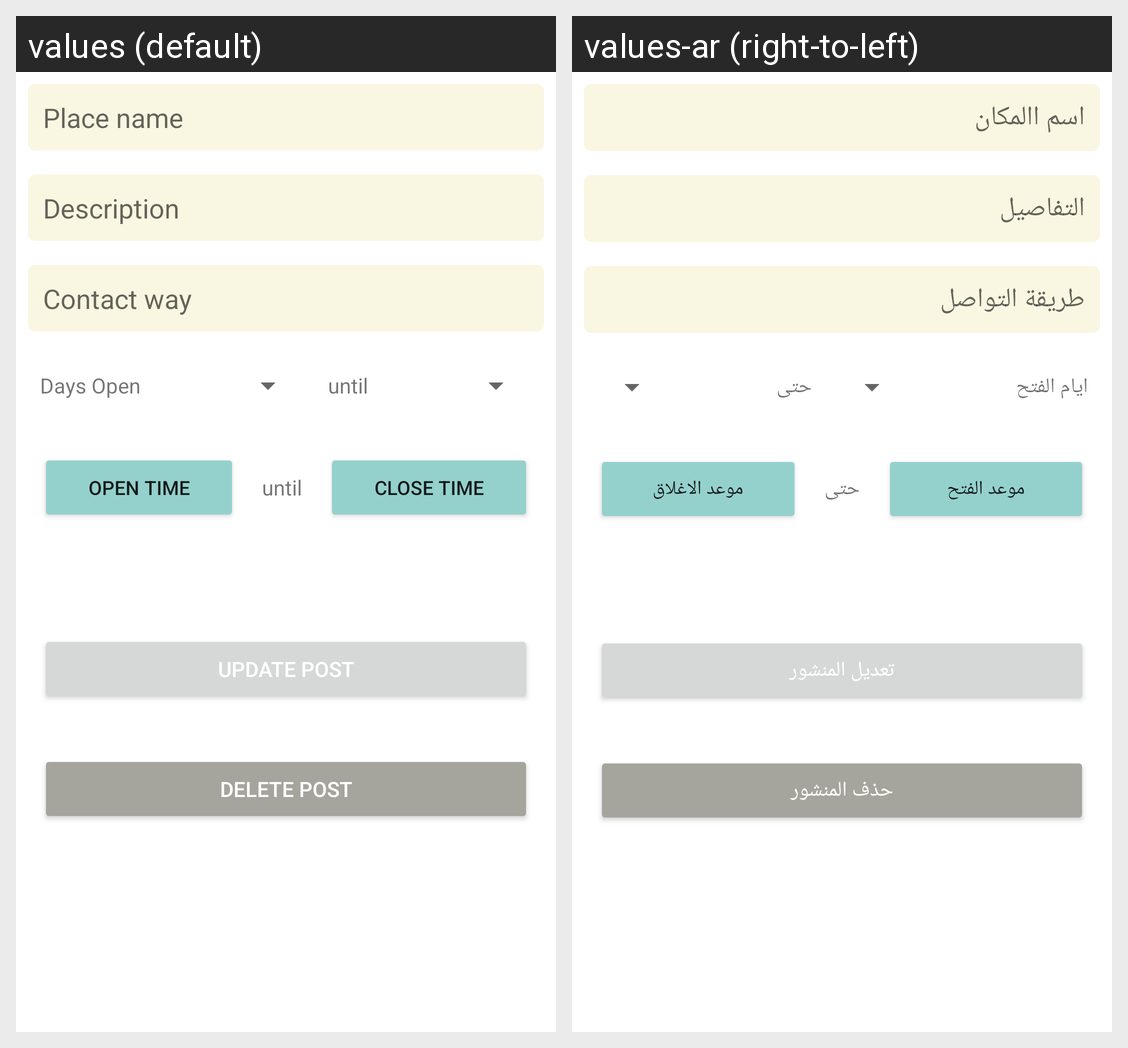

Here is an Android app screen in its default locale and in the app's own translations. Write out the translated-string differences for the strings that appear on this screen.
Android screen res/layout/fragment_owner_details.xml rendered under 2 locales, left to right: values (default), values-ar (right-to-left). Device: Nexus 5 (rendered at 1080×1920; each locale shown at half size, 540×960, under a caption strip naming it); theme Theme.TouristApplication.NoActionBar.
Strings drawn on this screen, with the default value and each locale's value (text and hints the layout hard-codes, and strings that could not be matched under every locale, appear in the picture but are not listed):

placename
  values: Place name
  values-ar: اسم االمكان

desc
  values: Description
  values-ar: التفاصيل

contact
  values: Contact way
  values-ar: طريقة التواصل

day
  values: Days Open
  values-ar: ايام الفتح

until
  values: until
  values-ar: حتى

opentime
  values: open Time
  values-ar: موعد الفتح

closetime
  values: close Time
  values-ar: موعد الاغلاق

update
  values: update Post
  values-ar: تعديل المنشور

deletepost
  values: Delete Post
  values-ar: حذف المنشور
